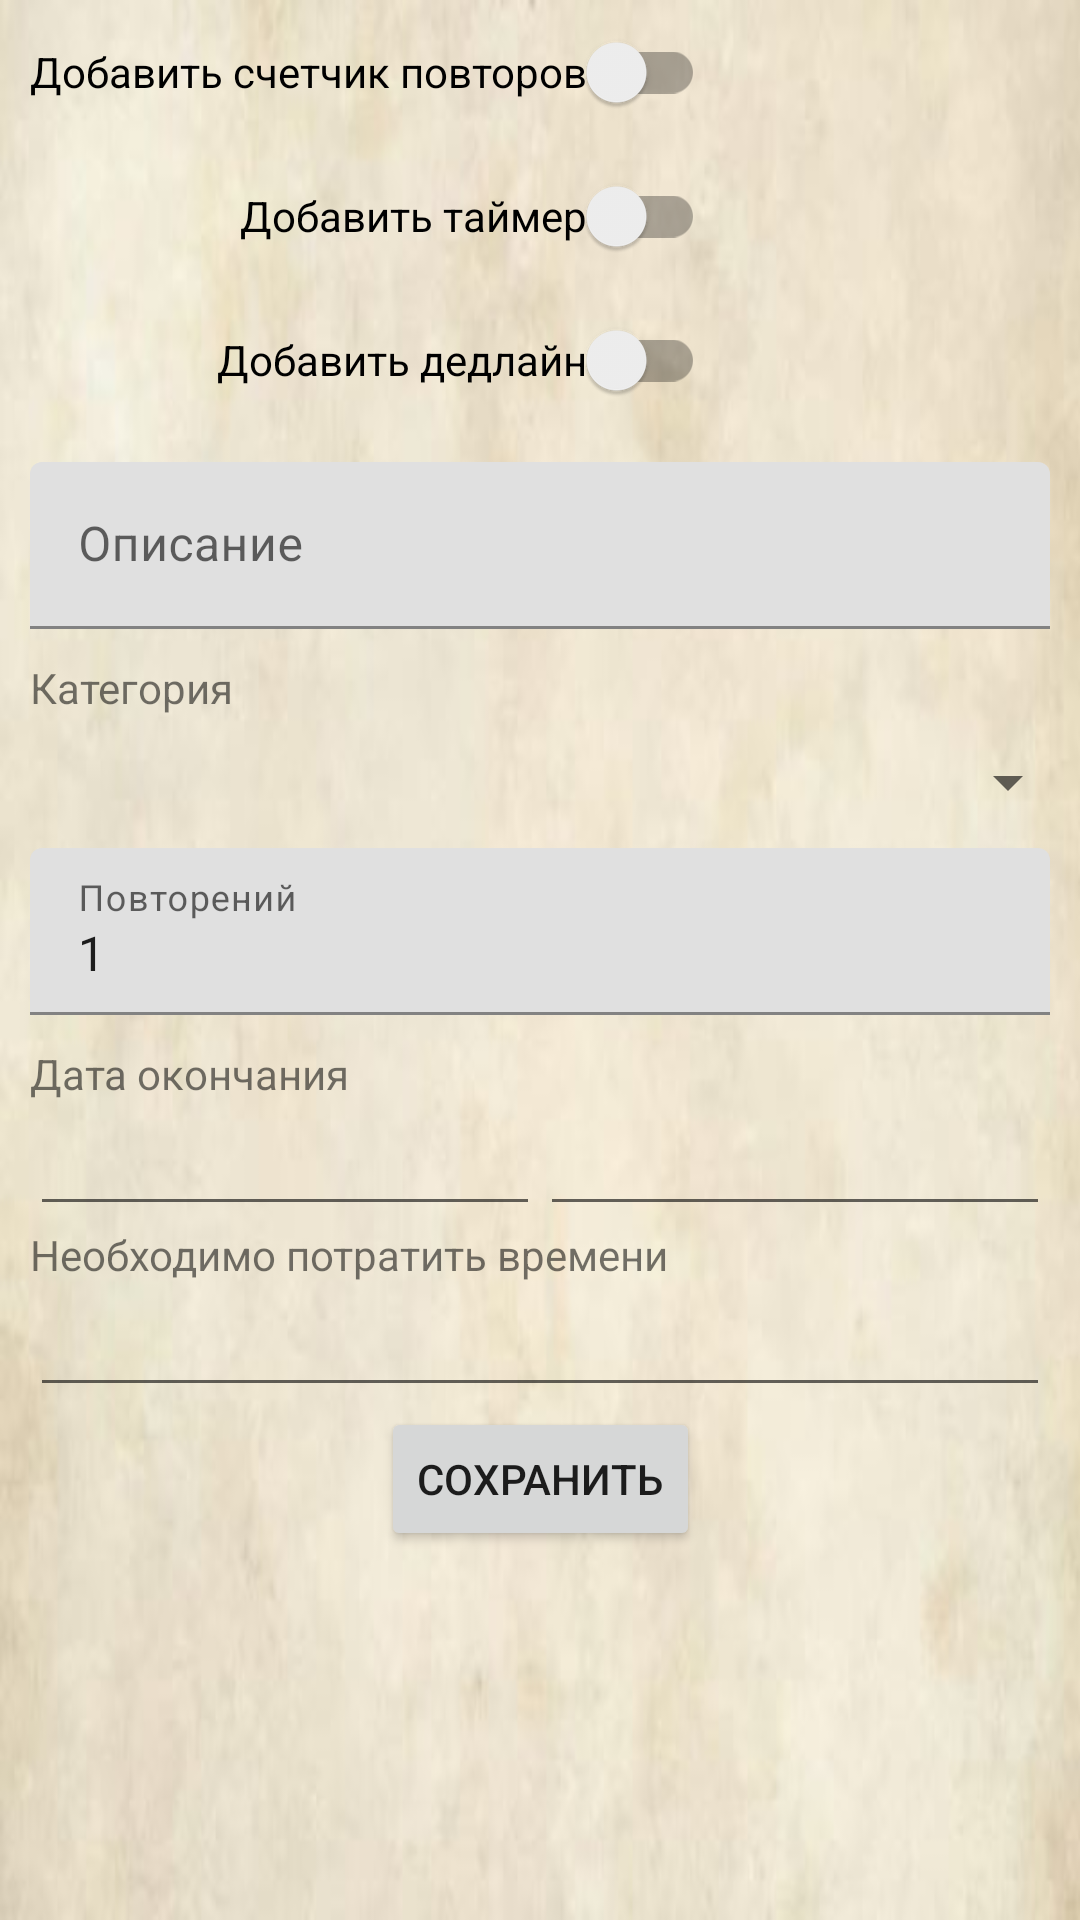

Produce the Android XML layout that renders to this screen, including the resource entries it uses.
<!-- AndroidManifest.xml: application theme Theme.Tasks -->
<!-- res/layout/fragment_single_task.xml -->
<?xml version="1.0" encoding="utf-8"?>
<androidx.constraintlayout.widget.ConstraintLayout xmlns:android="http://schemas.android.com/apk/res/android"
    xmlns:app="http://schemas.android.com/apk/res-auto"
    android:layout_width="match_parent"
    android:layout_height="match_parent"
    android:background="@drawable/test_paper_texture">

    <androidx.appcompat.widget.SwitchCompat
        android:id="@+id/switchRepeats"
        android:layout_width="wrap_content"
        android:layout_height="wrap_content"
        android:layout_marginStart="10dp"
        android:text="@string/add_counter"
        app:layout_constraintStart_toStartOf="parent"
        app:layout_constraintTop_toTopOf="parent" />

    <androidx.appcompat.widget.SwitchCompat
        android:id="@+id/switchTimer"
        android:layout_width="wrap_content"
        android:layout_height="wrap_content"
        android:text="@string/add_timer"
        app:layout_constraintEnd_toEndOf="@id/switchRepeats"
        app:layout_constraintTop_toBottomOf="@+id/switchRepeats" />

    <androidx.appcompat.widget.SwitchCompat
        android:id="@+id/switchDeadline"
        android:layout_width="wrap_content"
        android:layout_height="wrap_content"
        android:text="@string/add_deadline"
        app:layout_constraintEnd_toEndOf="@id/switchRepeats"
        app:layout_constraintTop_toBottomOf="@+id/switchTimer" />

    <com.google.android.material.textfield.TextInputLayout
        android:id="@+id/tilDescription"
        android:layout_width="0dp"
        android:layout_height="wrap_content"
        android:layout_margin="10dp"
        app:layout_constraintEnd_toEndOf="parent"
        app:layout_constraintStart_toStartOf="parent"
        app:layout_constraintTop_toBottomOf="@id/switchDeadline">

        <com.google.android.material.textfield.TextInputEditText
            android:id="@+id/etDescription"
            android:layout_width="match_parent"
            android:layout_height="wrap_content"
            android:hint="@string/description" />
    </com.google.android.material.textfield.TextInputLayout>

    <Spinner
        android:id="@+id/spinnerCategories"
        android:layout_width="match_parent"
        android:layout_height="wrap_content"
        android:layout_marginTop="10dp"
        app:layout_constraintTop_toBottomOf="@id/tvSpinnerContent" />

    <TextView
        android:id="@+id/tvSpinnerContent"
        android:layout_width="wrap_content"
        android:layout_height="wrap_content"
        android:layout_marginStart="10dp"
        android:layout_marginTop="10dp"
        android:text="@string/category_title"
        android:textSize="14sp"
        app:layout_constraintStart_toStartOf="parent"
        app:layout_constraintTop_toBottomOf="@id/tilDescription" />

    <com.google.android.material.textfield.TextInputLayout
        android:id="@+id/tilRepeats"
        android:layout_width="0dp"
        android:layout_height="wrap_content"
        android:layout_margin="10dp"
        app:layout_constraintEnd_toEndOf="parent"
        app:layout_constraintStart_toStartOf="parent"
        app:layout_constraintTop_toBottomOf="@id/spinnerCategories">

        <com.google.android.material.textfield.TextInputEditText
            android:id="@+id/etRepeats"
            android:layout_width="match_parent"
            android:layout_height="wrap_content"
            android:text="@string/base_count_of_repeats"
            android:inputType="numberDecimal"
            android:hint="@string/repeats" />
    </com.google.android.material.textfield.TextInputLayout>

    <TextView
        android:id="@+id/tvDeadlineTitle"
        android:layout_width="wrap_content"
        android:layout_height="wrap_content"
        android:layout_marginStart="10dp"
        android:layout_marginTop="10dp"
        android:text="@string/deadline_title"
        android:textSize="14sp"
        app:layout_constraintStart_toStartOf="parent"
        app:layout_constraintTop_toBottomOf="@id/tilRepeats" />

    <EditText
        android:id="@+id/etDate"
        android:layout_width="0dp"
        android:layout_height="wrap_content"
        android:ems="10"
        android:inputType="date"
        app:layout_constraintEnd_toStartOf="@+id/etTime"
        app:layout_constraintStart_toStartOf="parent"
        app:layout_constraintTop_toBottomOf="@id/tvDeadlineTitle"
        android:layout_marginStart="10dp"/>

    <EditText
        android:id="@+id/etTime"
        android:layout_width="0dp"
        android:layout_height="wrap_content"
        android:ems="10"
        android:inputType="time"
        app:layout_constraintEnd_toEndOf="parent"
        app:layout_constraintStart_toEndOf="@id/etDate"
        app:layout_constraintTop_toBottomOf="@id/tvDeadlineTitle"
        android:layout_marginEnd="10dp"/>

    <TextView
        android:id="@+id/tvTimerTitle"
        android:layout_width="0dp"
        android:layout_height="wrap_content"
        app:layout_constraintTop_toBottomOf="@id/etDate"
        app:layout_constraintStart_toStartOf="parent"
        android:layout_marginStart="10dp"
        android:text="@string/timer_title"
        android:textSize="14sp"/>

    <EditText
        android:id="@+id/etTimer"
        android:layout_width="0dp"
        android:layout_height="wrap_content"
        app:layout_constraintTop_toBottomOf="@id/tvTimerTitle"
        app:layout_constraintStart_toStartOf="parent"
        app:layout_constraintEnd_toEndOf="parent"
        android:inputType="numberDecimal"
        android:layout_marginStart="10dp"
        android:layout_marginEnd="10dp"/>

    <Button
        android:id="@+id/buttonConfirm"
        android:layout_width="wrap_content"
        android:layout_height="wrap_content"
        app:layout_constraintTop_toBottomOf="@id/etTimer"
        app:layout_constraintStart_toStartOf="parent"
        app:layout_constraintEnd_toEndOf="parent"
        android:text="@string/button_confirm_title"/>

</androidx.constraintlayout.widget.ConstraintLayout>
<!-- resources referenced by this layout -->
<resources>
  <!-- drawable test_paper_texture: jpg bitmap (drawable, 21493 bytes) -->
  <string name="add_counter">Добавить счетчик повторов</string>
  <string name="add_deadline">Добавить дедлайн</string>
  <string name="add_timer">Добавить таймер</string>
  <string name="base_count_of_repeats">1</string>
  <string name="button_confirm_title">сохранить</string>
  <string name="category_title">Категория</string>
  <string name="deadline_title">Дата окончания</string>
  <string name="description">Описание</string>
  <string name="repeats">Повторений</string>
  <string name="timer_title">Необходимо потратить времени</string>
  <style name="Theme.Tasks" parent="Theme.MaterialComponents.DayNight.DarkActionBar">
          
          <item name="colorPrimary">@color/primary_color_variant</item>
          <item name="colorPrimaryVariant">@color/primary_color</item>
          <item name="colorOnPrimary">@color/white</item>
          
          <item name="colorSecondary">@color/teal_200</item>
          <item name="colorSecondaryVariant">@color/teal_700</item>
          <item name="colorOnSecondary">@color/black</item>
          
          <item name="android:statusBarColor" tools:targetApi="l">?attr/colorPrimaryVariant</item>
          
      </style>
  <color name="primary_color_variant">#D3C291</color>
  <color name="primary_color">#AFA279</color>
  <color name="white">#FFFFFFFF</color>
  <color name="teal_200">#FF03DAC5</color>
  <color name="teal_700">#FF018786</color>
  <color name="black">#FF000000</color>
</resources>
